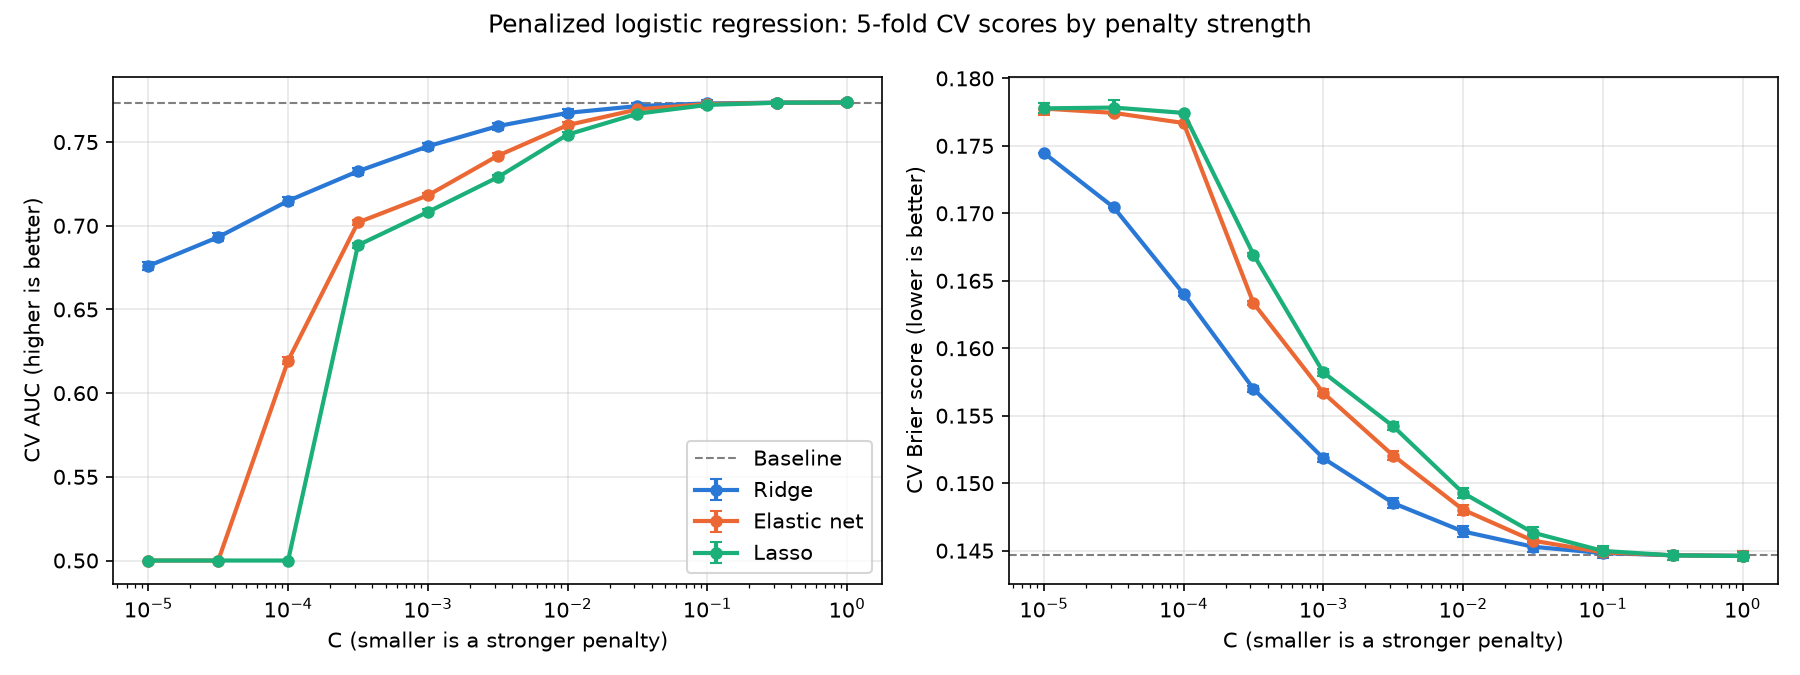

The table this chart was drawn from, first rows:
l1_ratio, C, fold, auc, brier, nonzero, columns, iterations, converged, seconds
0.0, 1e-05, 1, 0.6783, 0.1744, 609, 609, 20, True, 4.055
0.0, 1e-05, 2, 0.678, 0.1745, 610, 610, 20, True, 3.931
0.0, 1e-05, 3, 0.6752, 0.1745, 607, 607, 20, True, 3.902
0.0, 1e-05, 4, 0.6733, 0.1745, 611, 611, 20, True, 4.076
0.0, 1e-05, 5, 0.6752, 0.1745, 610, 610, 20, True, 3.961
0.0, 3.1622776601683795e-05, 1, 0.6962, 0.1703, 609, 609, 20, True, 3.897
0.0, 3.1622776601683795e-05, 2, 0.6947, 0.1704, 610, 610, 20, True, 3.899
0.0, 3.1622776601683795e-05, 3, 0.6925, 0.1705, 607, 607, 20, True, 3.942
0.0, 3.1622776601683795e-05, 4, 0.6904, 0.1705, 611, 611, 20, True, 3.627
0.0, 3.1622776601683795e-05, 5, 0.6924, 0.1705, 610, 610, 20, True, 3.658
0.0, 0.0001, 1, 0.7183, 0.1638, 609, 609, 20, True, 3.741
0.0, 0.0001, 2, 0.7155, 0.164, 610, 610, 20, True, 3.878
0.0, 0.0001, 3, 0.7143, 0.164, 607, 607, 20, True, 3.683
0.0, 0.0001, 4, 0.7122, 0.1641, 611, 611, 20, True, 3.639
0.0, 0.0001, 5, 0.714, 0.1641, 610, 610, 20, True, 3.637
0.0, 0.0003162, 1, 0.736, 0.1566, 609, 609, 20, True, 3.578
0.0, 0.0003162, 2, 0.7327, 0.1571, 610, 610, 20, True, 3.694
0.0, 0.0003162, 3, 0.7323, 0.157, 607, 607, 20, True, 3.808
0.0, 0.0003162, 4, 0.7301, 0.1571, 611, 611, 20, True, 3.745
0.0, 0.0003162, 5, 0.7317, 0.1571, 610, 610, 21, True, 4.032
0.0, 0.001, 1, 0.7508, 0.1513, 609, 609, 20, True, 3.86
0.0, 0.001, 2, 0.7473, 0.152, 610, 610, 20, True, 3.754
0.0, 0.001, 3, 0.7471, 0.1518, 607, 607, 20, True, 3.72
0.0, 0.001, 4, 0.7451, 0.152, 611, 611, 20, True, 3.755
0.0, 0.001, 5, 0.7469, 0.1521, 610, 610, 20, True, 3.616
0.0, 0.003162, 1, 0.7628, 0.1479, 609, 609, 50, True, 9.691
0.0, 0.003162, 2, 0.7591, 0.1487, 610, 610, 49, True, 9.522
0.0, 0.003162, 3, 0.7588, 0.1486, 607, 607, 51, True, 9.949
0.0, 0.003162, 4, 0.7572, 0.1487, 611, 611, 51, True, 10.38
0.0, 0.003162, 5, 0.7596, 0.1488, 610, 610, 52, True, 10.31
0.0, 0.01, 1, 0.7706, 0.1457, 609, 609, 147, True, 28.28
0.0, 0.01, 2, 0.7669, 0.1466, 610, 610, 153, True, 30.3
0.0, 0.01, 3, 0.7664, 0.1466, 607, 607, 149, True, 30.67
0.0, 0.01, 4, 0.7651, 0.1466, 611, 611, 155, True, 33.11
0.0, 0.01, 5, 0.7681, 0.1466, 610, 610, 153, True, 32.23
0.0, 0.03162, 1, 0.7743, 0.1446, 609, 609, 245, True, 48.88
0.0, 0.03162, 2, 0.7711, 0.1454, 610, 610, 261, True, 52.07
0.0, 0.03162, 3, 0.7703, 0.1455, 607, 607, 251, True, 49.83
0.0, 0.03162, 4, 0.7692, 0.1455, 611, 611, 262, True, 51.93
0.0, 0.03162, 5, 0.7726, 0.1454, 610, 610, 263, True, 52.43
0.0, 0.1, 1, 0.7755, 0.1442, 609, 609, 218, True, 41.69
0.0, 0.1, 2, 0.7729, 0.1449, 610, 610, 276, True, 53.43
0.0, 0.1, 3, 0.7718, 0.1451, 607, 607, 229, True, 43.76
0.0, 0.1, 4, 0.7709, 0.145, 611, 611, 263, True, 51.15
0.0, 0.1, 5, 0.7743, 0.1449, 610, 610, 274, True, 52.68
0.0, 0.3162, 1, 0.7756, 0.1441, 609, 609, 22, True, 3.807
0.0, 0.3162, 2, 0.7735, 0.1447, 610, 610, 21, True, 3.673
0.0, 0.3162, 3, 0.7723, 0.145, 607, 607, 21, True, 3.972
0.0, 0.3162, 4, 0.7715, 0.1448, 611, 611, 21, True, 4.599
0.0, 0.3162, 5, 0.7748, 0.1447, 610, 610, 21, True, 4.548
0.0, 1.0, 1, 0.7756, 0.144, 609, 609, 41, True, 8.88
0.0, 1.0, 2, 0.7736, 0.1446, 610, 610, 42, True, 8.617
0.0, 1.0, 3, 0.7724, 0.1449, 607, 607, 45, True, 9.672
0.0, 1.0, 4, 0.7717, 0.1448, 611, 611, 41, True, 8.289
0.0, 1.0, 5, 0.775, 0.1447, 610, 610, 42, True, 8.315
0.5, 1e-05, 1, 0.5, 0.1777, 0, 609, 1, True, 0.2391
0.5, 1e-05, 2, 0.5, 0.1785, 0, 610, 1, True, 0.2109
0.5, 1e-05, 3, 0.5, 0.1776, 0, 607, 1, True, 0.244
0.5, 1e-05, 4, 0.5, 0.1775, 0, 611, 1, True, 0.2773
0.5, 1e-05, 5, 0.5, 0.1774, 0, 610, 1, True, 0.2358
... 105 more rows
